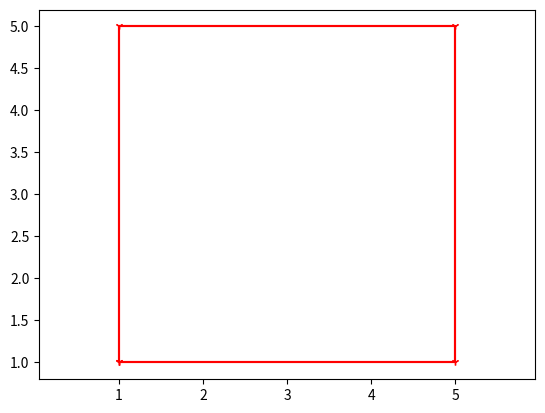

This figure's Python source:
import matplotlib.pyplot as plt
import numpy as np
x = [1,1,5,5,1]
y = [1,5,5,1,1]
plt.plot(x,y, color='r', label='lunchte', marker='1',ms=5)
plt.plot([1,1,5,5,1],[1,5,5,1,1],color='r', label='lunchte', marker='1',ms=5)
plt.axis('equal')
plt.show() 
plt.show()